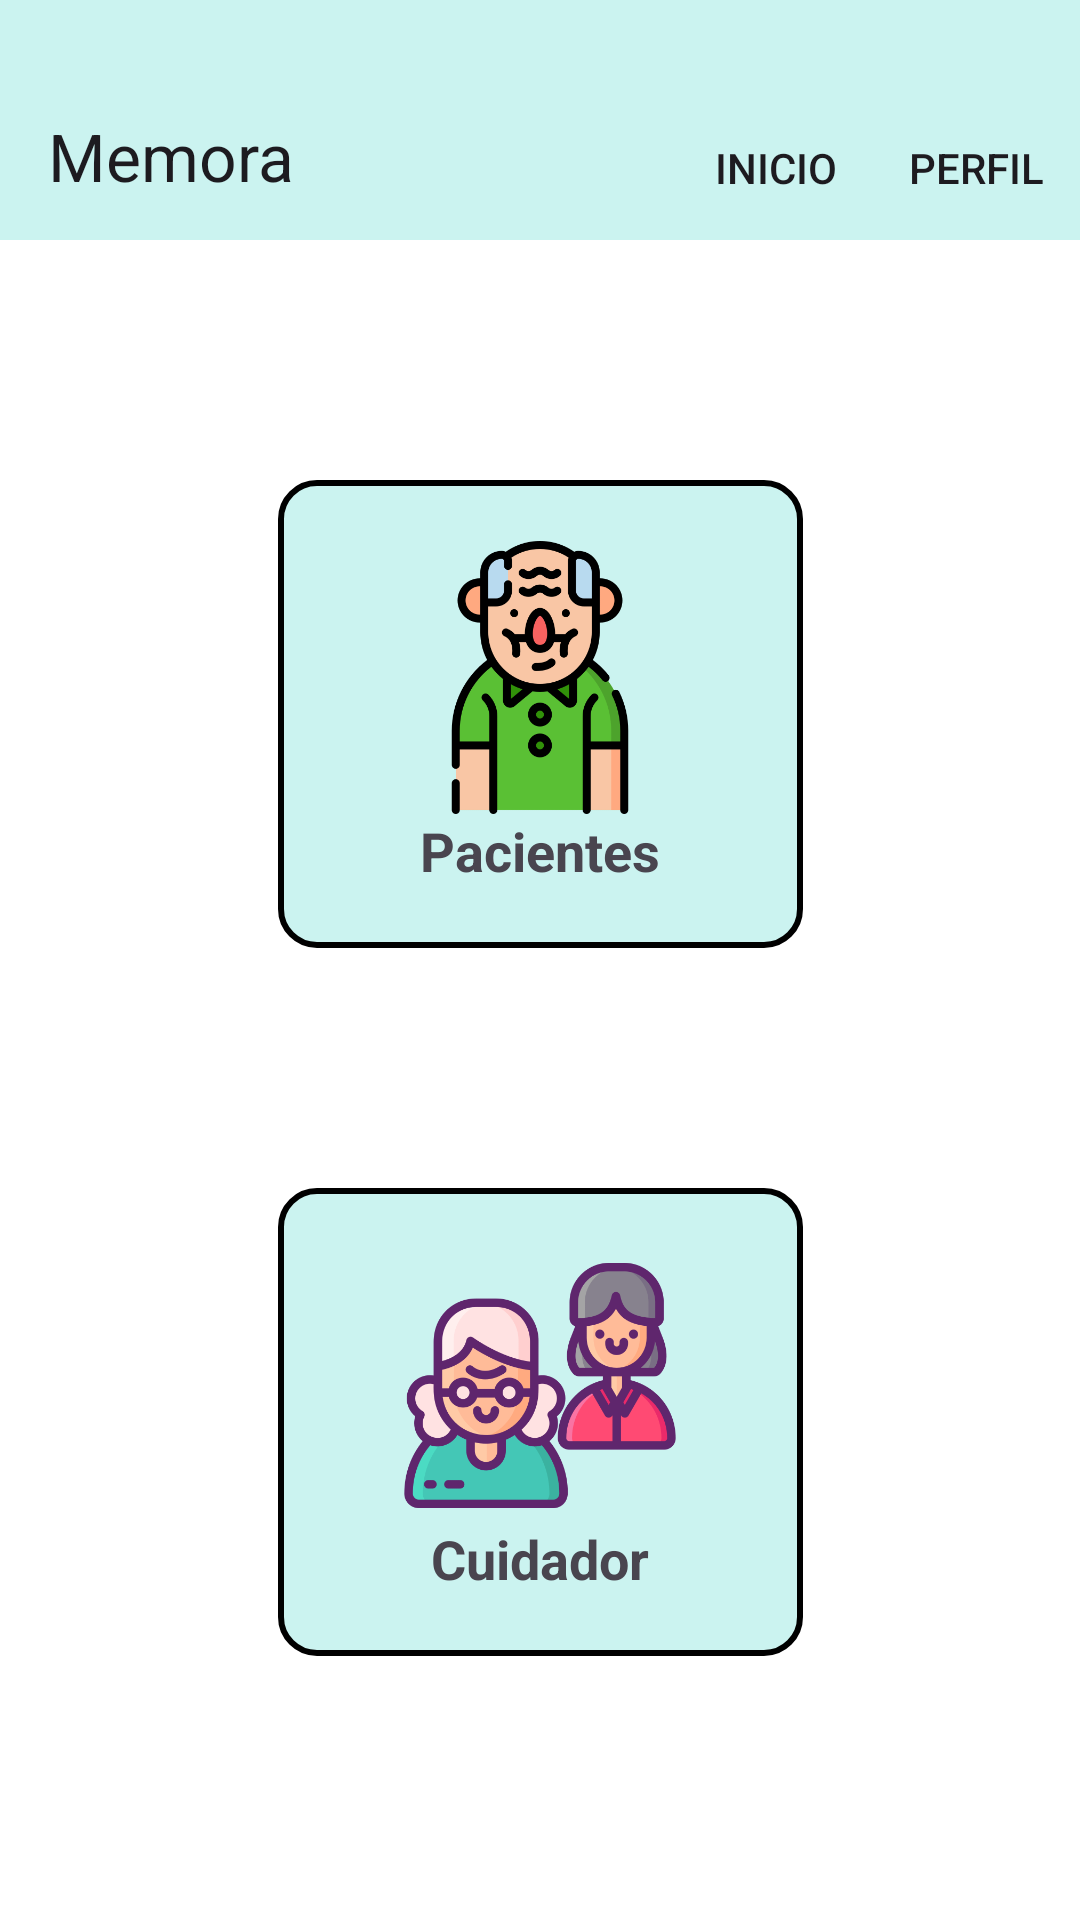

The Android layout XML behind this screen, and the referenced resources:
<!-- AndroidManifest.xml: application theme Theme.MemoraApp -->
<!-- res/layout/sleccion_pruebas.xml -->
<?xml version="1.0" encoding="utf-8"?>
<androidx.constraintlayout.widget.ConstraintLayout
    xmlns:android="http://schemas.android.com/apk/res/android"
    xmlns:app="http://schemas.android.com/apk/res-auto"
    xmlns:tools="http://schemas.android.com/tools"
    android:layout_width="match_parent"
    android:layout_height="match_parent"
    android:background="@color/blanco">

    <androidx.appcompat.widget.Toolbar
        android:id="@+id/toolbar"
        android:layout_width="match_parent"
        android:layout_height="wrap_content"
        android:background="@color/celeste_boton"
        android:paddingTop="24dp"
        app:layout_constraintTop_toTopOf="parent"
        app:layout_constraintStart_toStartOf="parent"
        app:layout_constraintEnd_toEndOf="parent"
        app:menu="@menu/toolbar"
        app:title="@string/app_name"
        android:theme="@style/ThemeOverlay.AppCompat.ActionBar"/>


    <LinearLayout
        android:id="@+id/cuidador"
        android:layout_width="175dp"
        android:layout_height="156dp"
        android:layout_marginStart="116dp"
        android:layout_marginTop="80dp"
        android:layout_marginEnd="116dp"
        android:background="@drawable/bordered_edittext_celeste"
        android:gravity="center"
        android:orientation="vertical"
        app:layout_constraintEnd_toEndOf="parent"
        app:layout_constraintStart_toStartOf="parent"
        app:layout_constraintTop_toBottomOf="@+id/paciente">

        <ImageView
            android:layout_width="110dp"
            android:layout_height="91dp"
            android:contentDescription="@string/desc_estadisticas"
            android:src="@drawable/cuidador" />

        <TextView
            android:layout_width="wrap_content"
            android:layout_height="wrap_content"
            android:text="@string/cuidadores"
            android:textSize="18sp"
            android:textStyle="bold" />
    </LinearLayout>

    <LinearLayout
        android:id="@+id/paciente"
        android:layout_width="175dp"
        android:layout_height="156dp"
        android:layout_marginStart="116dp"
        android:layout_marginTop="80dp"
        android:layout_marginEnd="116dp"
        android:background="@drawable/bordered_edittext_celeste"
        android:gravity="center"
        android:orientation="vertical"
        app:layout_constraintEnd_toEndOf="parent"
        app:layout_constraintStart_toStartOf="parent"
        app:layout_constraintTop_toBottomOf="@+id/toolbar">

        <ImageView
            android:layout_width="110dp"
            android:layout_height="91dp"
            android:contentDescription="@string/paciente"
            android:src="@drawable/paciente" />

        <TextView
            android:layout_width="wrap_content"
            android:layout_height="wrap_content"
            android:text="@string/paciente"
            android:textSize="18sp"
            android:textStyle="bold" />
    </LinearLayout>

    

</androidx.constraintlayout.widget.ConstraintLayout>
<!-- resources referenced by this layout -->
<resources>
  <color name="blanco">#FFFFFF</color>
  <color name="celeste_boton">#CBF3F0</color>
  <!-- drawable bordered_edittext_celeste (drawable) -->
  <?xml version="1.0" encoding="utf-8"?>
  <shape xmlns:android="http://schemas.android.com/apk/res/android"
      android:shape="rectangle">
  
      <solid android:color="@color/celeste_boton"/>
  
       <stroke
          android:width="2dp"
          android:color="@color/black"/>
  
      <corners android:radius="12dp"/>
  </shape>
  <!-- drawable cuidador: png bitmap (drawable, 53582 bytes) -->
  <!-- drawable paciente: png bitmap (drawable, 33034 bytes) -->
  <string name="app_name">Memora</string>
  <string name="cuidadores">Cuidador</string>
  <string name="desc_estadisticas">Botón de estadísticas</string>
  <string name="paciente">Pacientes</string>
  <style name="Theme.MemoraApp" parent="Base.Theme.MemoraApp" />
  <color name="black">#FF000000</color>
  <style name="Base.Theme.MemoraApp" parent="Theme.Material3.DayNight.NoActionBar">
          
          
      </style>
</resources>
